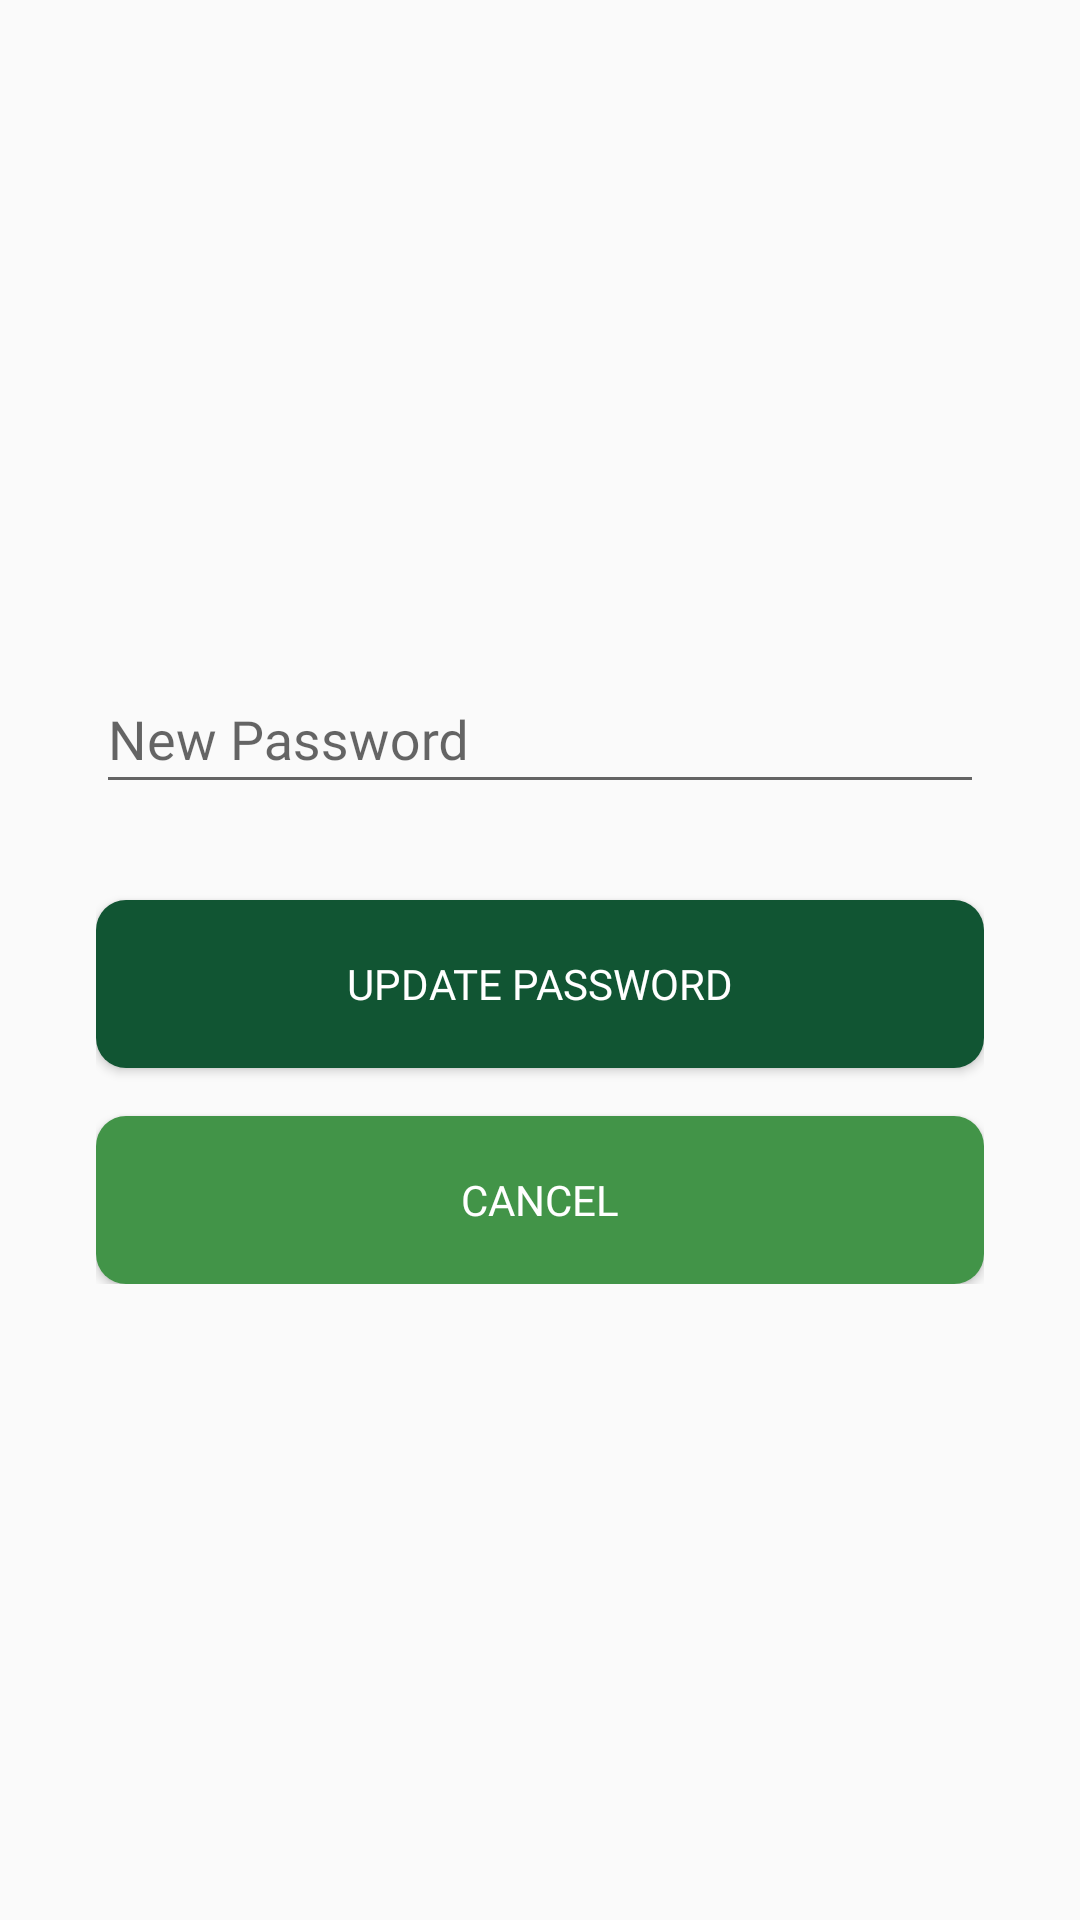

Android layout source for this screen:
<!-- AndroidManifest.xml: application theme AppTheme -->
<!-- res/layout/activity_update_password.xml -->
<?xml version="1.0" encoding="utf-8"?>
<androidx.constraintlayout.widget.ConstraintLayout xmlns:android="http://schemas.android.com/apk/res/android"
    xmlns:app="http://schemas.android.com/apk/res-auto"
    xmlns:tools="http://schemas.android.com/tools"
    android:layout_width="match_parent"
    android:layout_height="match_parent"
    tools:context=".authentication.UpdatePassword">

    <androidx.appcompat.widget.Toolbar
        android:id="@+id/toolbar_updatepassword"
        android:layout_width="match_parent"
        android:layout_height="?attr/actionBarSize"
        android:background="?attr/colorPrimary"
        android:theme="@style/ThemeOverlay.AppCompat.Dark.ActionBar"
        app:popupTheme="@style/ThemeOverlay.AppCompat.Light"
        tools:ignore="MissingConstraints" />

    <LinearLayout
        android:layout_width="match_parent"
        android:layout_height="wrap_content"
        android:layout_marginLeft="32dp"
        android:layout_marginRight="32dp"
        android:orientation="vertical"
        app:layout_constraintBottom_toBottomOf="parent"
        app:layout_constraintEnd_toEndOf="parent"
        app:layout_constraintStart_toStartOf="parent"
        app:layout_constraintTop_toTopOf="parent">


        <com.google.android.material.textfield.TextInputLayout
            android:layout_width="match_parent"
            android:layout_height="56dp">

            <EditText
                android:id="@+id/password_edt_text"
                android:layout_width="match_parent"
                android:layout_height="match_parent"
                android:fontFamily="@font/gorditamedium"
                android:hint="@string/new_password"
                android:inputType="textPassword" />

        </com.google.android.material.textfield.TextInputLayout>

        <Button
            android:id="@+id/reset_pass_btn"
            android:layout_width="match_parent"
            android:layout_height="56dp"
            android:layout_marginTop="32dp"
            android:background="@drawable/roundbutton"
            android:fontFamily="@font/gorditabold"
            android:text="@string/update_pass"
            android:textColor="#ffffff" />

        <Button
            android:id="@+id/back_btn"
            android:layout_width="match_parent"
            android:layout_height="56dp"
            android:layout_marginTop="16dp"
            android:background="@drawable/roundbuttonaccent"
            android:fontFamily="@font/gorditabold"
            android:text="@string/back"
            android:textColor="#ffffff" />

    </LinearLayout>

</androidx.constraintlayout.widget.ConstraintLayout>
<!-- resources referenced by this layout -->
<resources>
  <!-- drawable roundbutton (drawable) -->
  <?xml version="1.0" encoding="utf-8"?>
  <selector xmlns:android="http://schemas.android.com/apk/res/android">
      <item>
          <shape android:shape="rectangle">
              <solid android:color="#115533"></solid>
              <stroke android:color="#FFFFFF"></stroke>
              <corners android:radius="10dp"></corners>
          </shape>
      </item>
  </selector>
  <!-- drawable roundbuttonaccent (drawable) -->
  <?xml version="1.0" encoding="utf-8"?>
  <selector xmlns:android="http://schemas.android.com/apk/res/android">
      <item>
          <shape android:shape="rectangle">
              <solid android:color="#429448"></solid>
              <stroke android:color="#FFFFFF"></stroke>
              <corners android:radius="10dp"></corners>
          </shape>
      </item>
  </selector>
  <string name="back">Cancel</string>
  <string name="new_password">New Password</string>
  <string name="update_pass">Update Password</string>
  <style name="AppTheme" parent="Theme.AppCompat.Light.NoActionBar">
          
          <item name="colorPrimary">@color/lightAction</item>
          <item name="colorPrimaryDark">@color/darkAction</item>
          <item name="colorAccent">@color/colorAccent</item>
          <item name="android:windowDisablePreview">true</item>
      </style>
  <color name="darkAction">#115533</color>
  <color name="colorAccent">#429448</color>
</resources>
